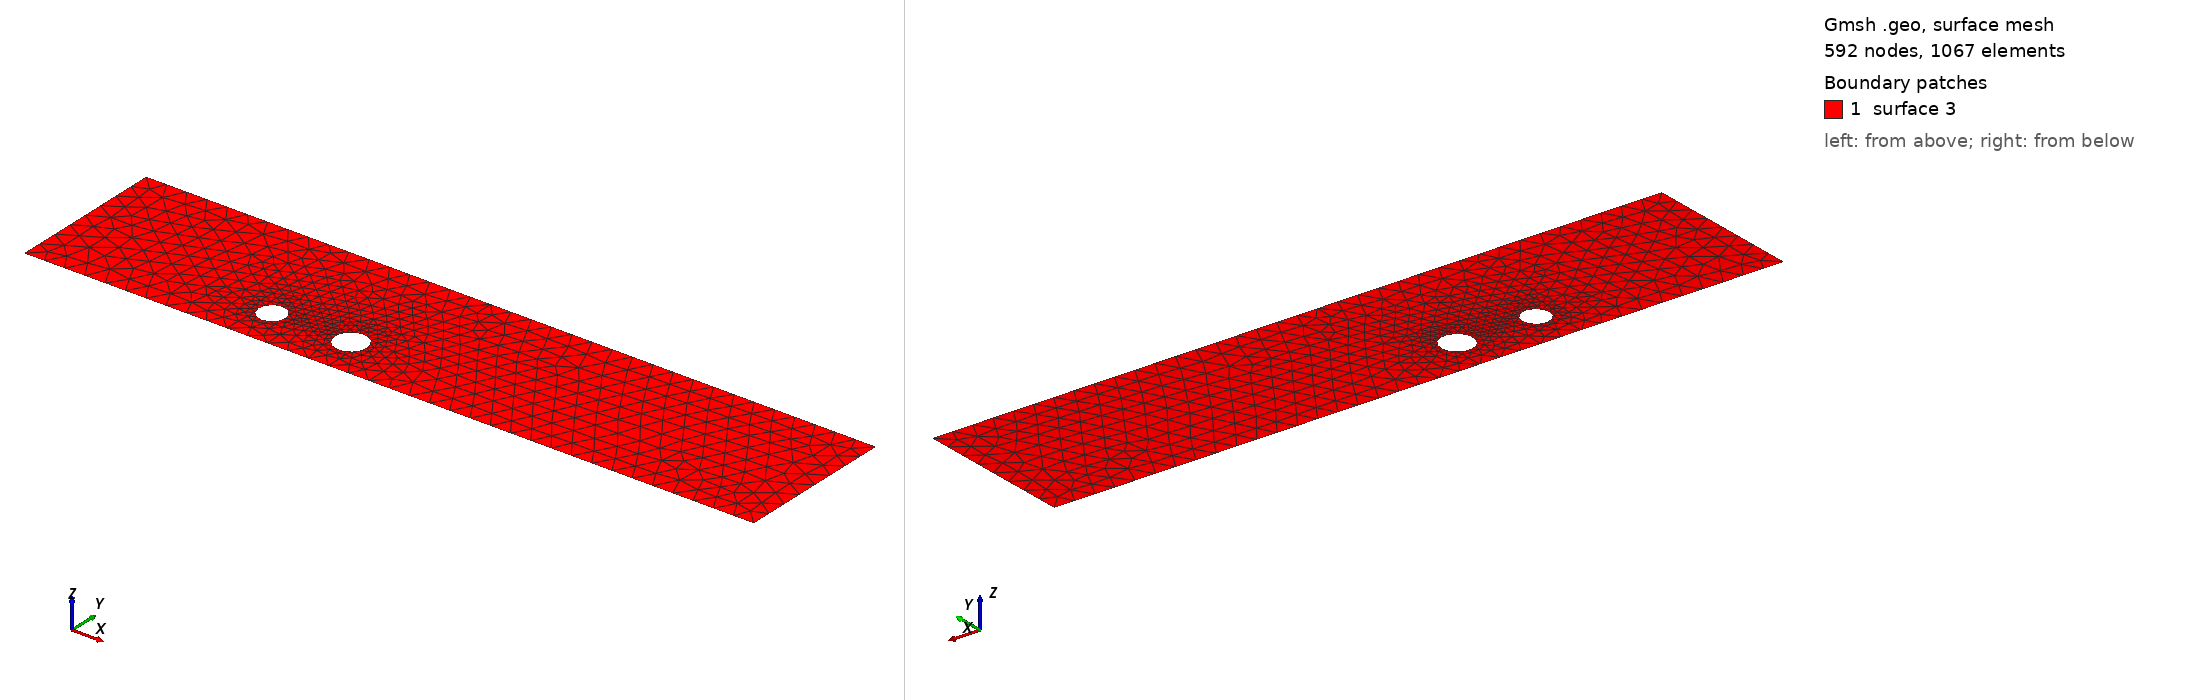

Gmsh geometry script, surface-meshed: 592 nodes, 1067 surface elements. Boundary patches (legend numbers): 1 surface 3. Left view from above one corner, right view from below the opposite corner. The script declares no physical surfaces, so the legend lists its geometric surfaces. The drawing asked Gmsh for element sizes between 1% and 20% of the model's largest extent; the script's own settings can give other sizes.

=== cad_378.geo (drawn) ===
//+
SetFactory("OpenCASCADE");
//+
Point(1) = {0.709149, -3.107863, 0.000000, 1.000000};
//+
Point(2) = {36.489020, -3.107863, 0.000000, 1.000000};
//+
Point(3) = {36.489020, 4.686708, 0.000000, 1.000000};
//+
Point(4) = {0.709149, 4.686708, 0.000000, 1.000000};
//+
Line(1) = {4, 1};
//+
Line(2) = {1, 2};
//+
Line(3) = {2, 3};
//+
Line(4) = {3, 4};
//+
Curve Loop(1) = {1, 2, 3, 4};
//+
Point(6) = {11.957701, -1.073548, 0.000000, 0.065478};
//+
Point(5) = {11.302923, -1.073548, 0.000000, 0.065478};
//+
Point(7) = {10.975533, -0.506493, 0.000000, 0.065478};
//+
Point(8) = {10.975533, -1.640603, 0.000000, 0.065478};
//+
Point(10) = {15.930538, -1.047247, 0.000000, 0.077556};
//+
Point(9) = {15.154978, -1.047247, 0.000000, 0.077556};
//+
Point(11) = {14.767197, -0.375592, 0.000000, 0.077556};
//+
Point(12) = {14.767197, -1.718902, 0.000000, 0.077556};
//+
Ellipse(5) = {6, 5, 7, 7};
//+
Ellipse(6) = {7, 5, 8, 8};
//+
Ellipse(7) = {8, 5, 6, 6};
//+
Curve Loop(2) = {5, 6, 7};
//+
Ellipse(8) = {10, 9, 11, 11};
//+
Ellipse(9) = {11, 9, 12, 12};
//+
Ellipse(10) = {12, 9, 10, 10};
//+
Curve Loop(3) = {8, 9, 10};
//+
Plane Surface(3) = {1, 2, 3};
//+
Physical Curve("INFLOW", 100) = {1};
//+
Physical Curve("OUTFLOW", 101) = {3};
//+
Physical Curve("WALL_BOUNDARY", 102) = {2, 4};
//+
Physical Curve("OBSTACLE", 103) = {5, 6, 7, 8, 9, 10};
